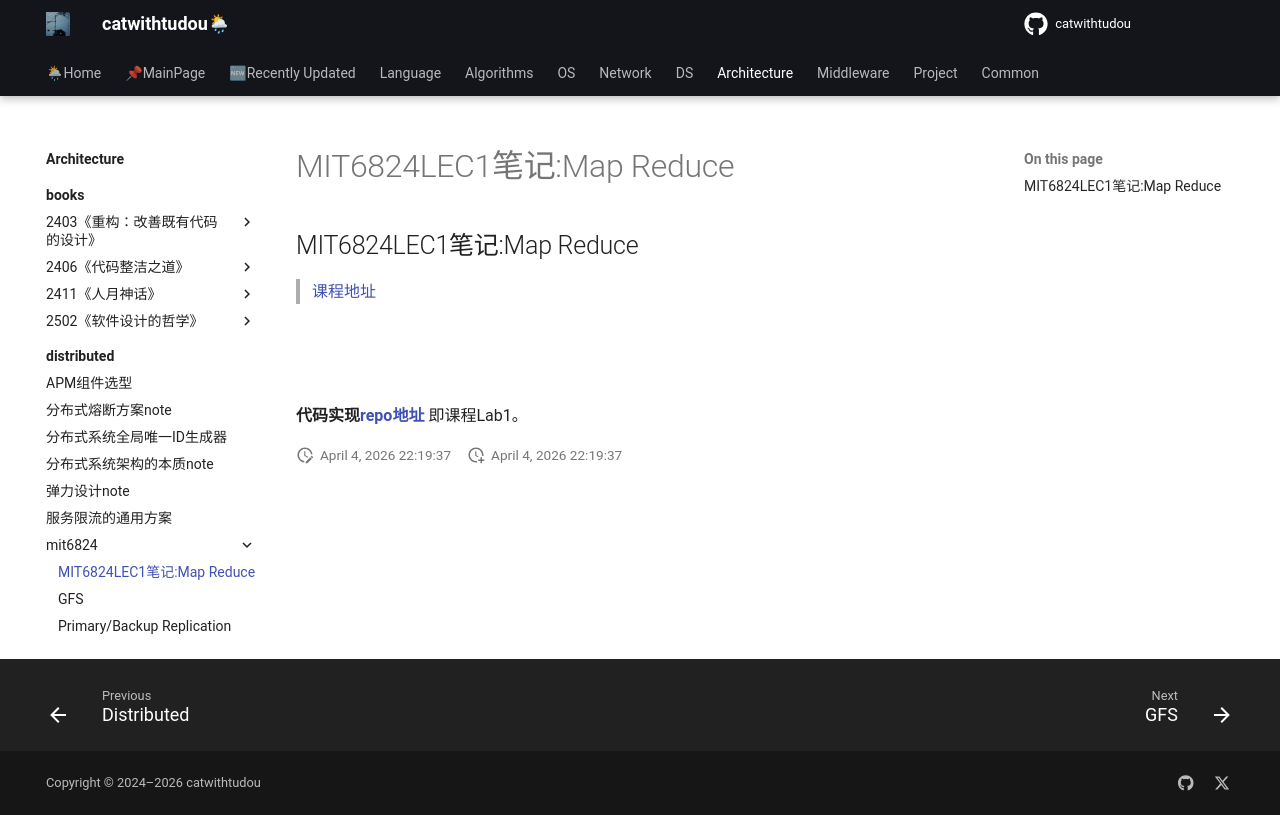

repository: catwithtudou/new_blog · page: architecture/distributed/mit6824/20220129_mit6824lec1笔记_map_reduce/index.html · generator: mkdocs

# MIT6824LEC1笔记:Map Reduce

## MIT6824LEC1笔记:Map Reduce

> [课程地址](https://pdos.csail.mit.edu/6.824/schedule.html)


![](https://img.zhengyua.cn/20210223201726.png)

![](https://img.zhengyua.cn/20210223201837.png)


**代码实现[repo地址](https://github.com/catwithtudou/distribute_structure_examples/tree/master/map_reduce)** 即课程Lab1。
